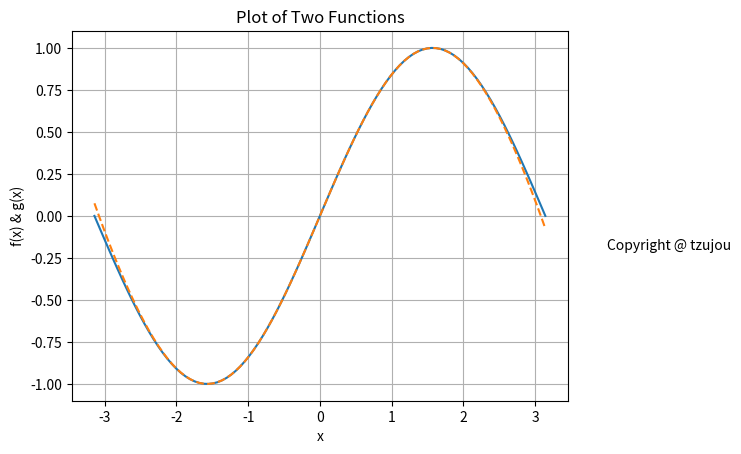

Write the Python code that produced this figure.
import math
import numpy as np
import matplotlib.pyplot as plt

def f1 ( x ) :
    y = np.sin( x )
    return y 
def f2 ( x ) :
    y = x - np.power ( x, 3 ) / math.factorial(3) \
        + np.power ( x, 5 ) / math.factorial(5) \
        - np.power ( x, 7 ) / math.factorial(7)
    return y
x = np.linspace ( - np.pi, np.pi, 100 ) # 於 [0, 2] 產生 100 個點
y1 = f1 ( x )
y2 = f2 ( x )
plt.plot ( x, y1, '-', x, y2, '--' ) # 繪製函數曲線
plt.xlabel ( 'x' )
plt.ylabel ( 'f(x) & g(x)' )
plt.title ( 'Plot of Two Functions' )
plt.text ( 4, -0.2, 'Copyright @ tzujou' ) # 請加上你的數位簽章
plt.grid()
plt.show ( )